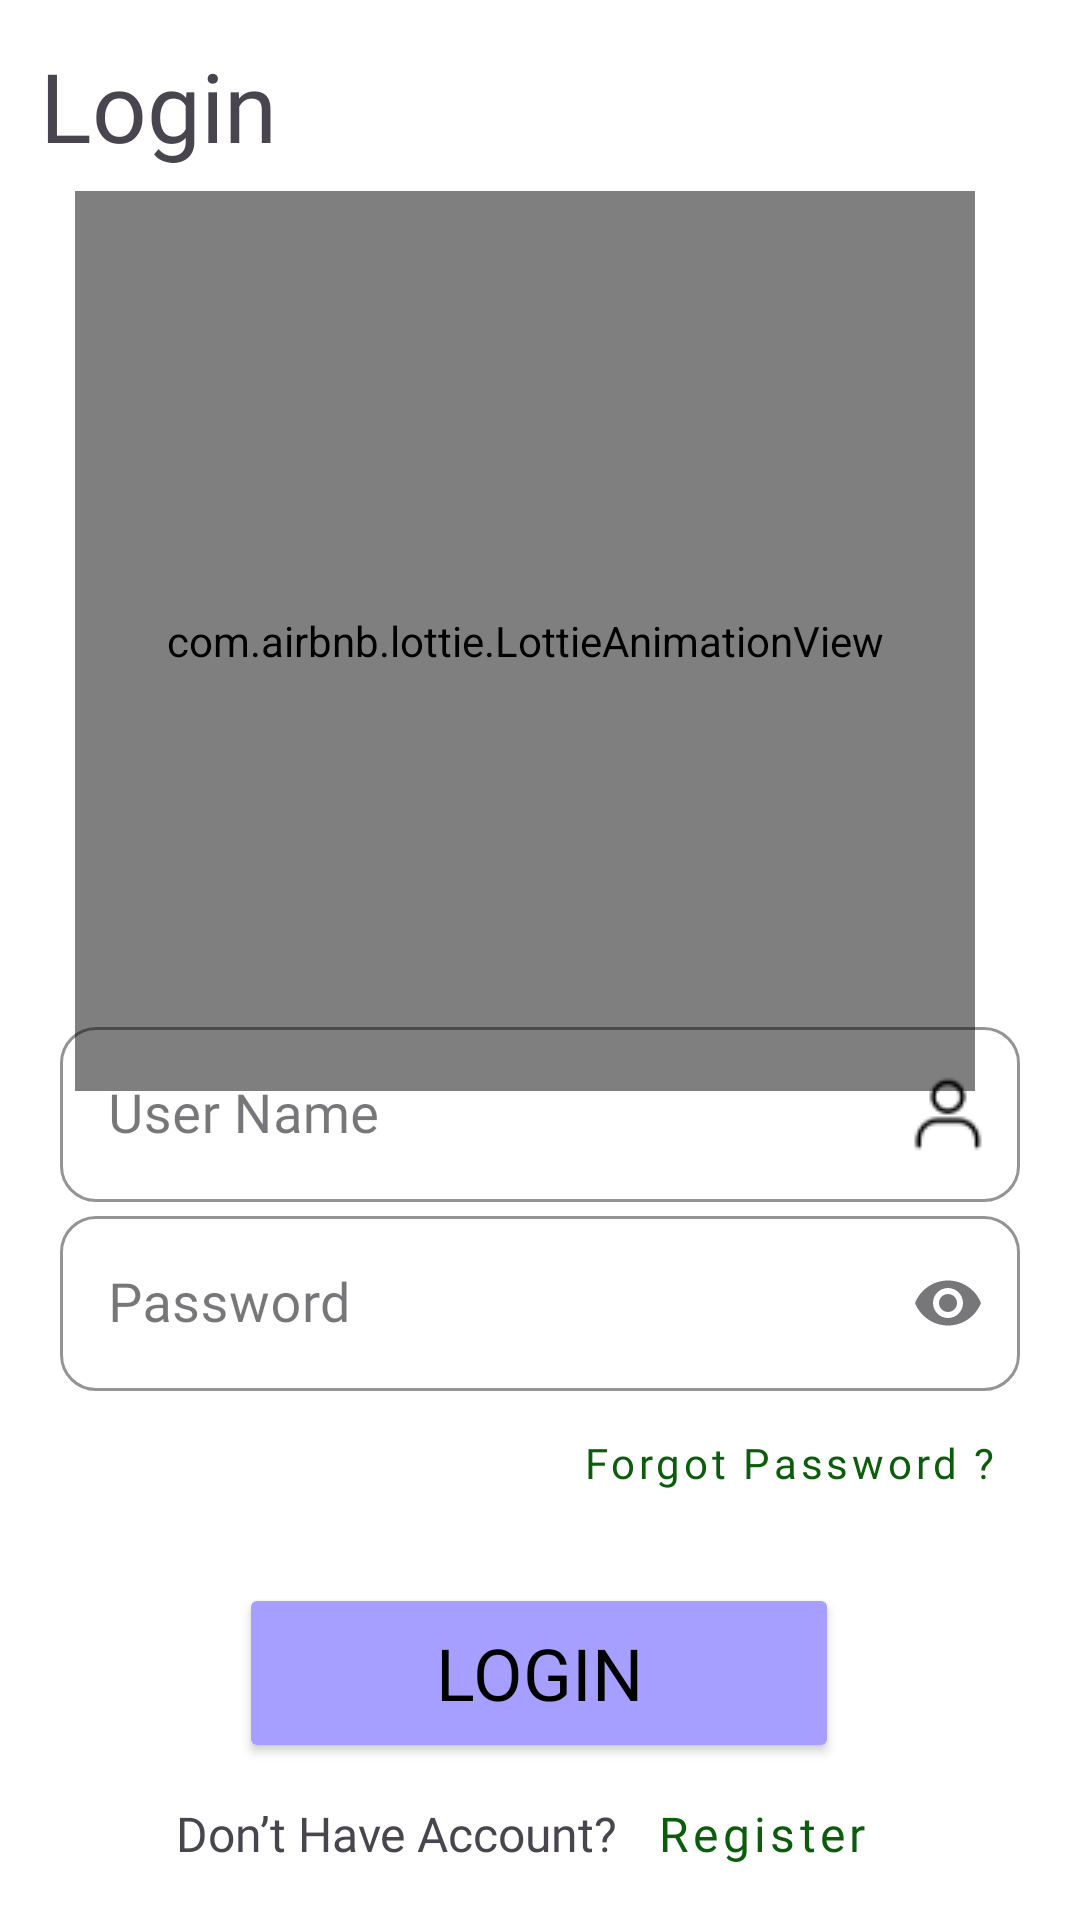

The Android layout XML behind this screen, and the referenced resources:
<!-- AndroidManifest.xml: application theme Theme.Railway_reservation -->
<!-- res/layout/activity_login_screen.xml -->
<?xml version="1.0" encoding="utf-8"?>
<androidx.constraintlayout.widget.ConstraintLayout xmlns:android="http://schemas.android.com/apk/res/android"
    xmlns:app="http://schemas.android.com/apk/res-auto"
    xmlns:tools="http://schemas.android.com/tools"
    android:layout_width="match_parent"
    android:layout_height="match_parent"
    android:background="#ffffff"
    tools:context=".login_screen">



    <com.airbnb.lottie.LottieAnimationView
        android:layout_width="300dp"
        android:layout_height="300dp"
        app:layout_constraintBottom_toBottomOf="parent"
        app:layout_constraintEnd_toEndOf="parent"
        app:layout_constraintHorizontal_bias="0.419"
        app:layout_constraintStart_toStartOf="parent"
        app:layout_constraintTop_toTopOf="parent"
        app:layout_constraintVertical_bias="0.187"
        app:lottie_rawRes="@raw/login_screen_animation"
        app:lottie_autoPlay="true"
        app:lottie_loop="true">

    </com.airbnb.lottie.LottieAnimationView>

    <com.google.android.material.textfield.TextInputLayout
        android:id="@+id/loginscreenedittext_username"
        style="@style/Widget.MaterialComponents.TextInputLayout.OutlinedBox"
        android:layout_width="match_parent"
        android:layout_height="wrap_content"
        android:layout_marginStart="20dp"
        android:layout_marginEnd="20dp"
        app:boxCornerRadiusBottomEnd="12dp"
        app:boxCornerRadiusBottomStart="12dp"
        app:boxCornerRadiusTopEnd="12dp"
        app:boxCornerRadiusTopStart="12dp"
        app:boxStrokeColor="@color/blue"
        app:endIconDrawable="@drawable/username_logo"
        app:endIconMode="custom"
        app:endIconTint="@color/black"
        app:endIconTintMode="src_atop"
        app:layout_constraintBottom_toBottomOf="parent"
        app:layout_constraintEnd_toEndOf="parent"
        app:layout_constraintHorizontal_bias="0.0"
        app:layout_constraintStart_toStartOf="parent"
        app:layout_constraintTop_toTopOf="parent"
        app:layout_constraintVertical_bias="0.585">

        <com.google.android.material.textfield.TextInputEditText
            android:layout_width="match_parent"
            android:layout_height="match_parent"
            android:fontFamily="@font/convergence"
            android:hint="User Name"
            android:inputType="text"
            android:paddingEnd="10dp"
            android:textSize="18sp">

        </com.google.android.material.textfield.TextInputEditText>
    </com.google.android.material.textfield.TextInputLayout>

    <com.google.android.material.textfield.TextInputLayout
        android:id="@+id/loginscreenedittext_password"
        style="@style/Widget.MaterialComponents.TextInputLayout.OutlinedBox"
        android:layout_width="match_parent"
        android:layout_height="wrap_content"
        android:layout_marginStart="20dp"
        android:layout_marginEnd="20dp"
        app:boxCornerRadiusBottomEnd="12dp"
        app:boxCornerRadiusBottomStart="12dp"
        app:boxCornerRadiusTopEnd="12dp"
        app:boxCornerRadiusTopStart="12dp"
        app:boxStrokeColor="@color/blue"
        app:endIconMode="password_toggle"
        app:layout_constraintBottom_toBottomOf="parent"
        app:layout_constraintEnd_toEndOf="parent"
        app:layout_constraintHorizontal_bias="1.0"
        app:layout_constraintStart_toStartOf="parent"
        app:layout_constraintTop_toTopOf="parent"
        app:layout_constraintVertical_bias="0.694">

        <com.google.android.material.textfield.TextInputEditText
            android:layout_width="match_parent"
            android:layout_height="match_parent"
            android:fontFamily="@font/convergence"
            android:hint="Password"
            android:inputType="textPassword"
            android:paddingEnd="10dp"
            android:textSize="18sp">

        </com.google.android.material.textfield.TextInputEditText>
    </com.google.android.material.textfield.TextInputLayout>

    <TextView
        android:id="@+id/textView7"
        android:layout_width="wrap_content"
        android:layout_height="wrap_content"
        android:fontFamily="@font/convergence"
        android:text="Login"
        android:textSize="32dp"
        app:layout_constraintBottom_toBottomOf="parent"
        app:layout_constraintEnd_toEndOf="parent"
        app:layout_constraintHorizontal_bias="0.048"
        app:layout_constraintStart_toStartOf="parent"
        app:layout_constraintTop_toTopOf="parent"
        app:layout_constraintVertical_bias="0.023" />


    <Button
        android:id="@+id/loginscreenbtn_login"
        android:layout_width="200dp"
        android:layout_height="60dp"
        android:backgroundTint="@color/blue"
        android:fontFamily="@font/almendra"
        android:gravity="center"
        android:text="@string/login"
        android:textColor="@color/black"
        android:textSize="24sp"
        app:layout_constraintBottom_toBottomOf="parent"
        app:layout_constraintEnd_toEndOf="parent"
        app:layout_constraintHorizontal_bias="0.497"
        app:layout_constraintStart_toStartOf="parent"
        app:layout_constraintTop_toTopOf="parent"
        app:layout_constraintVertical_bias="0.91" />

    <LinearLayout
        android:layout_width="wrap_content"
        android:layout_height="wrap_content"
        android:gravity="center"
        android:orientation="horizontal"
        app:layout_constraintBottom_toBottomOf="parent"
        app:layout_constraintEnd_toEndOf="parent"
        app:layout_constraintHorizontal_bias="0.583"
        app:layout_constraintStart_toStartOf="parent"
        app:layout_constraintTop_toTopOf="parent"
        app:layout_constraintVertical_bias="0.992">

        <TextView
            android:id="@+id/textView8"
            android:layout_width="wrap_content"
            android:layout_height="wrap_content"
            android:fontFamily="@font/convergence"
            android:text="Don’t Have Account? "
            android:textSize="16sp"
            app:layout_constraintBottom_toBottomOf="parent"
            app:layout_constraintEnd_toEndOf="parent"
            app:layout_constraintHorizontal_bias="0.354"
            app:layout_constraintStart_toStartOf="parent"
            app:layout_constraintTop_toTopOf="parent"
            app:layout_constraintVertical_bias="0.959" />

        <com.google.android.material.button.MaterialButton
            android:id="@+id/loginscreenbtn_register"
            style="@style/Widget.MaterialComponents.Button.TextButton"
            android:layout_width="wrap_content"
            android:layout_height="wrap_content"
            android:layout_marginEnd="20dp"
            android:fontFamily="@font/convergence"
            android:gravity="center"
            android:text="Register"
            android:textAllCaps="false"
            android:textColor="@color/green"
            android:textSize="16sp"
            app:layout_constraintBottom_toBottomOf="parent"
            app:layout_constraintEnd_toEndOf="parent"
            app:layout_constraintHorizontal_bias="0.886"
            app:layout_constraintStart_toStartOf="parent"
            app:layout_constraintTop_toTopOf="parent"
            app:layout_constraintVertical_bias="0.976">

        </com.google.android.material.button.MaterialButton>

    </LinearLayout>

    <com.google.android.material.button.MaterialButton
        android:id="@+id/loginscreenbtn_forgotpassword"
        style="@style/Widget.MaterialComponents.Button.TextButton"
        android:layout_width="wrap_content"
        android:layout_height="wrap_content"
        android:layout_marginEnd="20dp"
        android:fontFamily="@font/convergence"
        android:text="Forgot Password ?"
        android:textAllCaps="false"
        android:textColor="@color/green"
        app:layout_constraintBottom_toBottomOf="parent"
        app:layout_constraintEnd_toEndOf="parent"
        app:layout_constraintHorizontal_bias="1.0"
        app:layout_constraintStart_toStartOf="parent"
        app:layout_constraintTop_toTopOf="parent"
        app:layout_constraintVertical_bias="0.783">

    </com.google.android.material.button.MaterialButton>


</androidx.constraintlayout.widget.ConstraintLayout>
<!-- resources referenced by this layout -->
<resources>
  <color name="black">#FF000000</color>
  <color name="blue">#A79FFF</color>
  <color name="green">#0B5D0C</color>
  <!-- drawable username_logo: png bitmap (drawable, 579 bytes) -->
  <string name="login">Login</string>
  
      // register page
  
      // country code selection
  <style name="Theme.Railway_reservation" parent="Base.Theme.Railway_reservation" />
  <style name="Base.Theme.Railway_reservation" parent="Theme.Material3.DayNight.NoActionBar">
          
          
      </style>
</resources>
